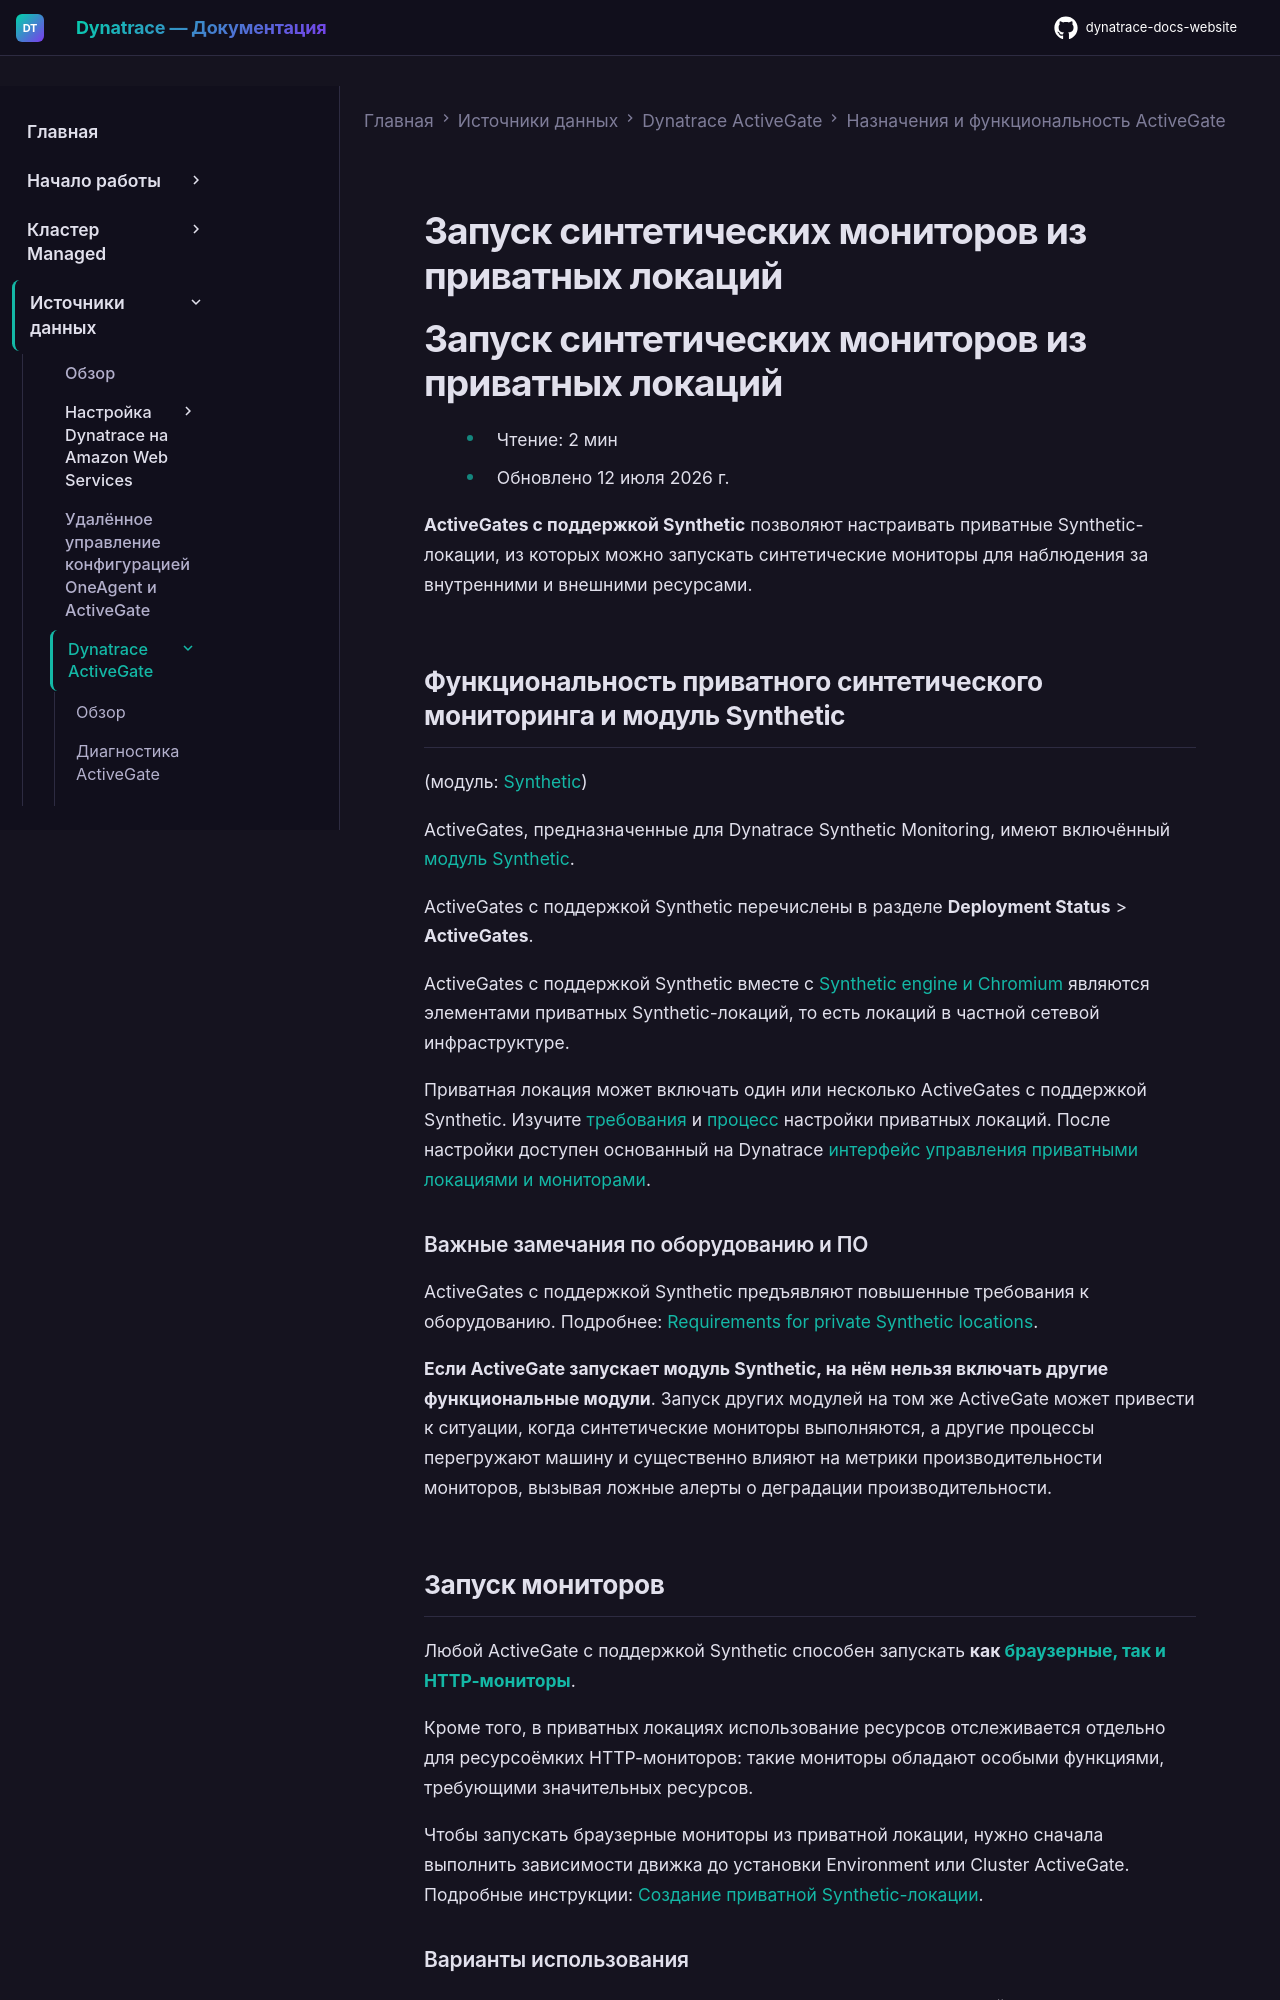

repository: Yerkebulan-Ardabayev/dynatrace-docs-website · page: managed-ru/ingest-from/dynatrace-activegate/capabilities/synthetic-purpose/index.html · generator: mkdocs

---
title: Запуск синтетических мониторов из приватных локаций
source: https://docs.dynatrace.com/managed/ingest-from/dynatrace-activegate/capabilities/synthetic-purpose
---

# Запуск синтетических мониторов из приватных локаций

# Запуск синтетических мониторов из приватных локаций

* Чтение: 2 мин
* Обновлено 12 июля 2026 г.

**ActiveGates с поддержкой Synthetic** позволяют настраивать приватные Synthetic-локации, из которых можно запускать синтетические мониторы для наблюдения за внутренними и внешними ресурсами.

## Функциональность приватного синтетического мониторинга и модуль Synthetic

(модуль: [Synthetic](/managed/ingest-from/dynatrace-activegate/configuration/configure-activegate#synth_mod "Узнайте, какие свойства ActiveGate можно настраивать в зависимости от потребностей и требований."))

ActiveGates, предназначенные для Dynatrace Synthetic Monitoring, имеют включённый [модуль Synthetic](/managed/ingest-from/dynatrace-activegate/configuration/configure-activegate#synth_mod "Узнайте, какие свойства ActiveGate можно настраивать в зависимости от потребностей и требований.").

ActiveGates с поддержкой Synthetic перечислены в разделе **Deployment Status** > **ActiveGates**.

ActiveGates с поддержкой Synthetic вместе с [Synthetic engine и Chromium](/managed/observe/digital-experience/synthetic-monitoring/private-synthetic-locations/create-a-private-synthetic-location "Узнайте, как создать приватную локацию для синтетического мониторинга.") являются элементами приватных Synthetic-локаций, то есть локаций в частной сетевой инфраструктуре.

Приватная локация может включать один или несколько ActiveGates с поддержкой Synthetic. Изучите [требования](/managed/observe/digital-experience/synthetic-monitoring/private-synthetic-locations/system-and-hardware-requirements-for-private-synthetic "Поддерживаемые операционные системы, версии Chromium и требования к оборудованию для запуска синтетических мониторов из приватных локаций") и [процесс](/managed/observe/digital-experience/synthetic-monitoring/private-synthetic-locations/create-a-private-synthetic-location "Узнайте, как создать приватную локацию для синтетического мониторинга.") настройки приватных локаций. После настройки доступен основанный на Dynatrace [интерфейс управления приватными локациями и мониторами](/managed/observe/digital-experience/synthetic-monitoring/private-synthetic-locations/manage-private-synthetic-locations "Анализ и управление использованием ресурсов в приватных Synthetic-локациях.").

### Важные замечания по оборудованию и ПО

ActiveGates с поддержкой Synthetic предъявляют повышенные требования к оборудованию. Подробнее: [Requirements for private Synthetic locations](/managed/observe/digital-experience/synthetic-monitoring/private-synthetic-locations/system-and-hardware-requirements-for-private-synthetic "Поддерживаемые операционные системы, версии Chromium и требования к оборудованию для запуска синтетических мониторов из приватных локаций").

**Если ActiveGate запускает модуль Synthetic, на нём нельзя включать другие функциональные модули**. Запуск других модулей на том же ActiveGate может привести к ситуации, когда синтетические мониторы выполняются, а другие процессы перегружают машину и существенно влияют на метрики производительности мониторов, вызывая ложные алерты о деградации производительности.
